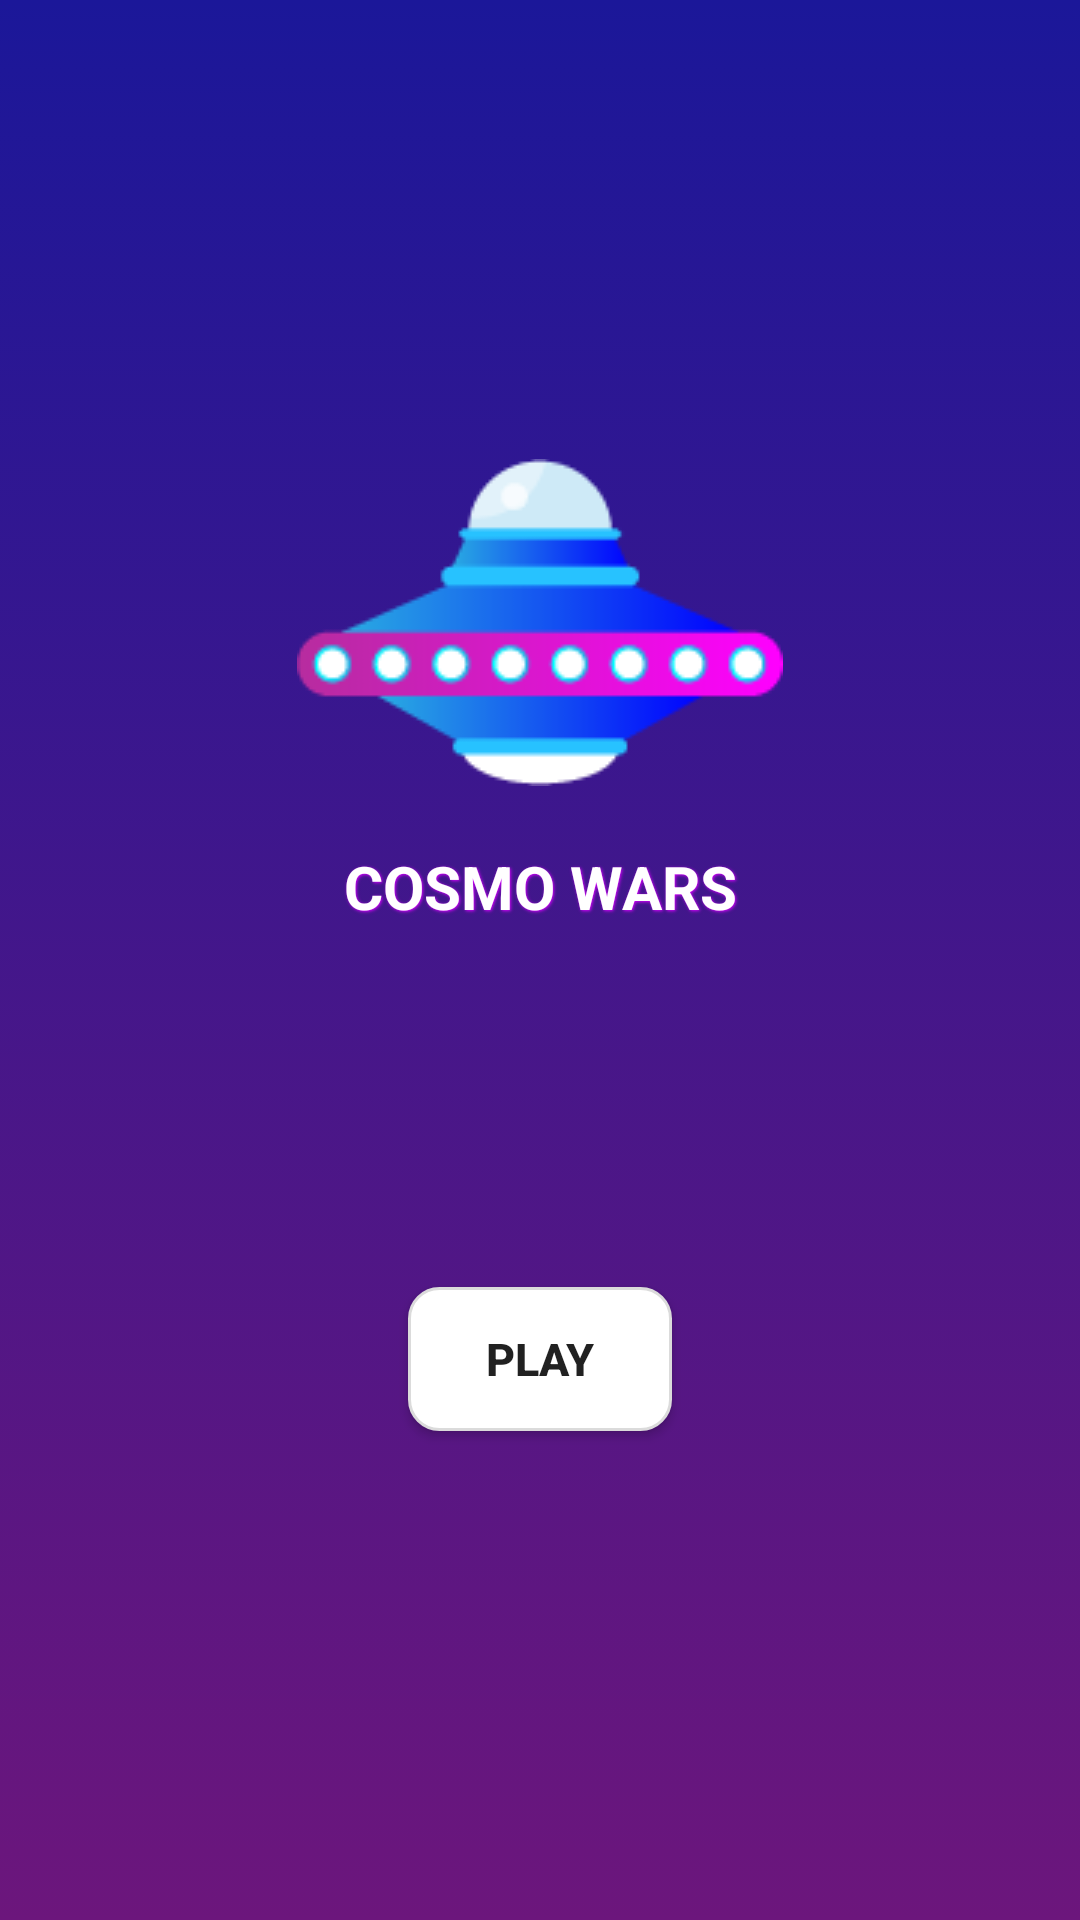

Write the Android layout XML for this screen, with the resource values it uses.
<!-- AndroidManifest.xml: application theme AppTheme -->
<!-- res/layout/activity_main.xml -->
<?xml version="1.0" encoding="utf-8"?>
<RelativeLayout xmlns:android="http://schemas.android.com/apk/res/android"
    xmlns:tools="http://schemas.android.com/tools"
    android:layout_width="match_parent"
    android:layout_height="match_parent"
    android:orientation="vertical"
    android:gravity="center"
    android:background="@drawable/main_gradient_bg"
    tools:context=".MainActivity">

    <ImageView
        android:layout_width="wrap_content"
        android:layout_height="wrap_content"
        android:id="@+id/imageufo"
        android:src="@drawable/ufo"
        android:layout_centerInParent="true"
     />
    <TextView
        android:layout_width="match_parent"
        android:layout_height="wrap_content"
        android:text="@string/cosmo_wars"
        android:textColor="@color/white"
        android:textSize="20sp"
        android:layout_gravity="center"
        android:gravity="center"
        android:textStyle="bold"
        android:layout_centerInParent="true"
        android:shadowColor="@color/pink"
        android:shadowRadius="2"
        android:shadowDx="1"
        android:shadowDy="1"
        android:layout_margin="20dp"

        android:layout_below="@+id/imageufo"
        android:id="@+id/logo"
        >
    </TextView>
    <Button
        android:layout_width="wrap_content"
        android:layout_height="wrap_content"
        android:id="@+id/playButton"
        android:layout_marginTop="100dp"
        android:background="@drawable/circle_shape"
        android:textSize="15sp"
        android:textStyle="bold"
        android:layout_centerHorizontal="true"
        android:layout_below="@+id/logo"
        android:text="@string/play"
        >

    </Button>
    <ImageView
        android:layout_width="wrap_content"
        android:layout_height="wrap_content"
        android:src="@drawable/volume_off"
        android:layout_centerInParent="true"
        android:layout_marginTop="10dp"
        android:id="@+id/volume"
        android:layout_below="@+id/playButton"

     >

    </ImageView>

</RelativeLayout>
<!-- resources referenced by this layout -->
<resources>
  <color name="pink">#D800FF</color>
  <color name="white">#FFFFFF</color>
  <!-- drawable circle_shape (drawable) -->
  <?xml version="1.0" encoding="utf-8"?>
  <selector xmlns:android="http://schemas.android.com/apk/res/android">
      <item>
  
          <shape android:shape="rectangle">
              <solid android:color="@color/white"/>
              <stroke android:color="@color/grey" android:width="1dp"/>
              <corners android:radius="10dp" />
  
  
          </shape>
      </item>
  </selector>
  <!-- drawable main_gradient_bg (drawable) -->
  <?xml version="1.0" encoding="utf-8"?>
  <selector xmlns:android="http://schemas.android.com/apk/res/android">
      <item>
          <shape>
              <gradient
                  android:angle="90"
                  android:startColor="#6C167C"
                  android:endColor="#1B1799"
                  android:type="linear" />
          </shape>
      </item>
  </selector>
  <!-- drawable ufo: png bitmap (drawable, 5963 bytes) -->
  <string name="cosmo_wars">COSMO WARS</string>
  <string name="play">Play</string>
  <style name="AppTheme" parent="Theme.AppCompat.Light.DarkActionBar">
          
          <item name="colorPrimary">@color/darkBlue</item>
          <item name="colorPrimaryDark">@color/black</item>
          <item name="colorAccent">@color/white</item>
      </style>
  <color name="grey">#DBDBDB</color>
  <color name="darkBlue">#1B1799</color>
  <color name="black">#000000</color>
</resources>
